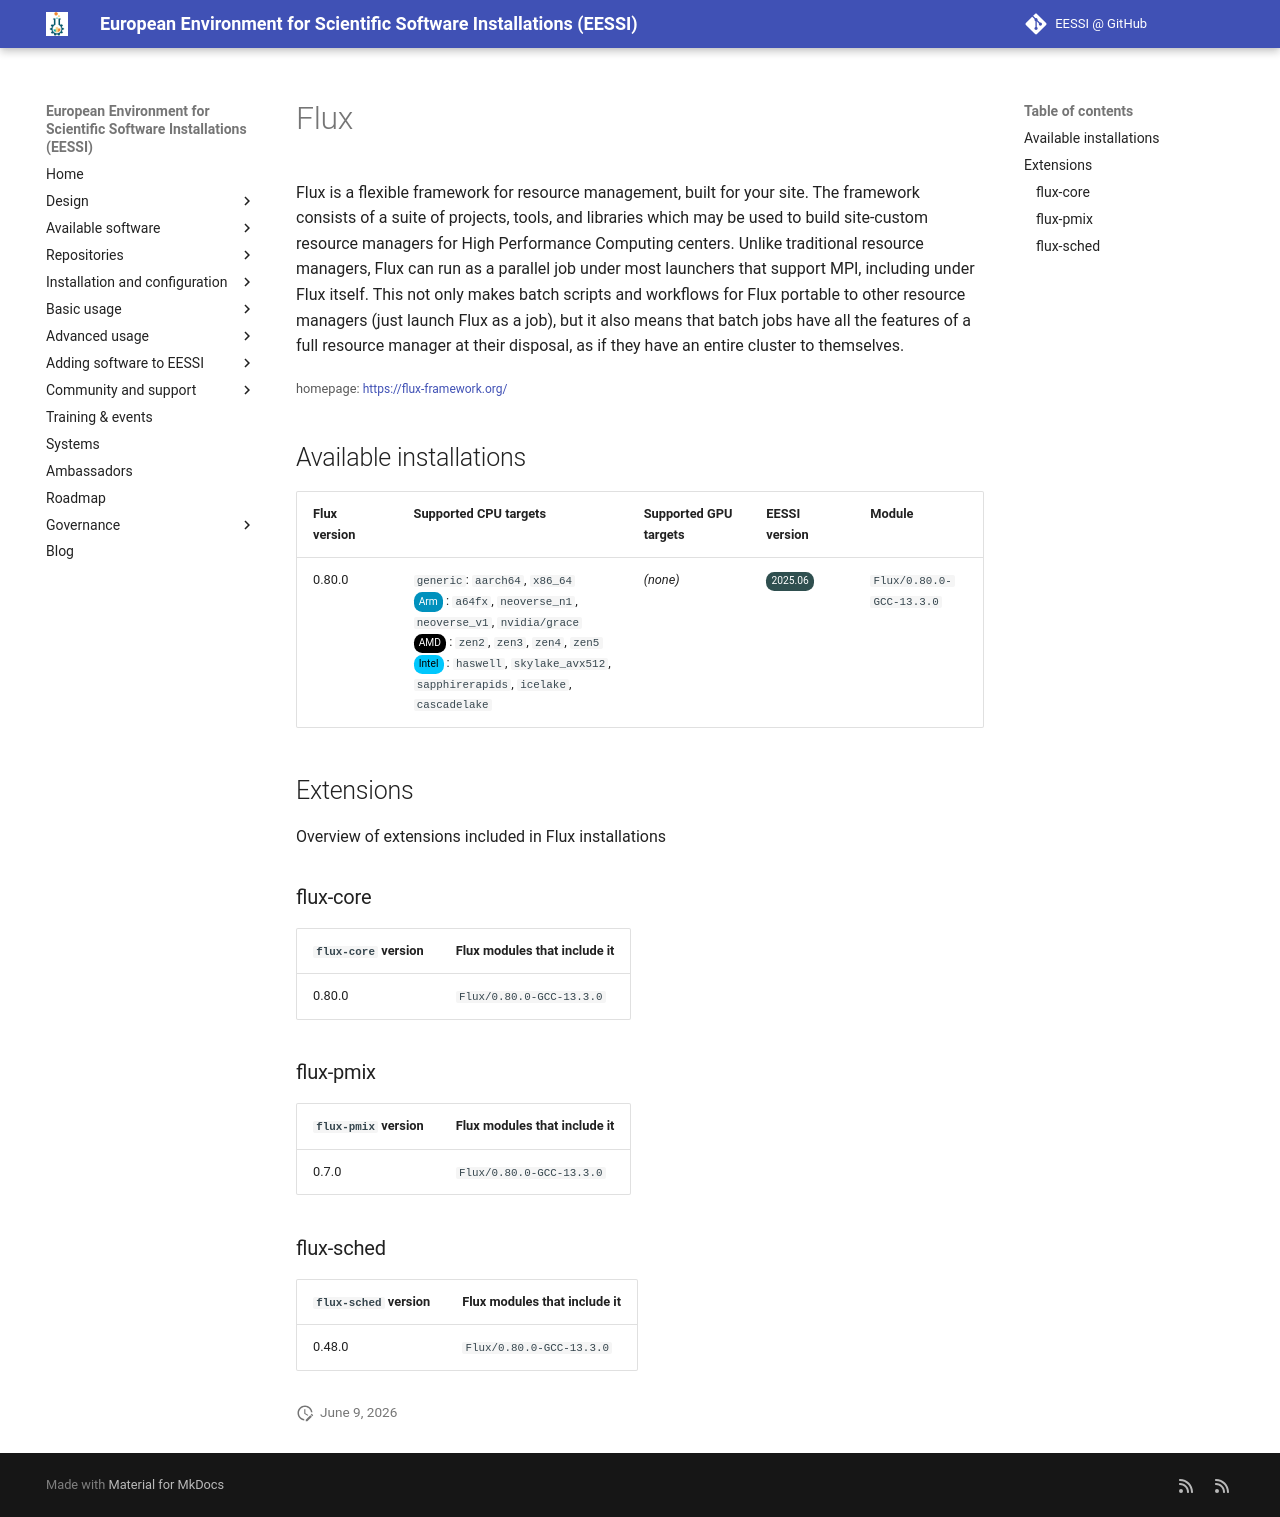

repository: EESSI/docs · page: available_software/detail/Flux/index.html · generator: mkdocs

---
json_ld:
  '@context': https://schema.org
  '@type': SoftwareApplication
  applicationCategory: DeveloperApplication
  description: "\n Flux is a flexible framework for resource management, built for\
    \ your site. The\n framework consists of a suite of projects, tools, and libraries\
    \ which may be\n used to build site-custom resource managers for High Performance\
    \ Computing\n centers. Unlike traditional resource managers, Flux can run as a\
    \ parallel job\n under most launchers that support MPI, including under Flux itself.\
    \ This not\n only makes batch scripts and workflows for Flux portable to other\
    \ resource\n managers (just launch Flux as a job), but it also means that batch\
    \ jobs have\n all the features of a full resource manager at their disposal, as\
    \ if they have\n an entire cluster to themselves.\n"
  license: Not confirmed
  name: Flux
  offers:
    '@type': Offer
    price: 0
  operatingSystem: LINUX
  review:
    '@type': Review
    author:
      '@type': Organization
      name: EESSI
    reviewBody: Application has been successfully made available on all architectures
      supported by EESSI
    reviewRating:
      '@type': Rating
      ratingValue: 5
  softwareRequirements: See https://www.eessi.io/docs/ for how to make EESSI available
    on your system
  softwareVersion: '[''0.80.0'']'
  url: https://flux-framework.org/
---
# Flux



 Flux is a flexible framework for resource management, built for your site. The
 framework consists of a suite of projects, tools, and libraries which may be
 used to build site-custom resource managers for High Performance Computing
 centers. Unlike traditional resource managers, Flux can run as a parallel job
 under most launchers that support MPI, including under Flux itself. This not
 only makes batch scripts and workflows for Flux portable to other resource
 managers (just launch Flux as a job), but it also means that batch jobs have
 all the features of a full resource manager at their disposal, as if they have
 an entire cluster to themselves.


<small>homepage: </small><span class="software-link">[https://flux-framework.org/](https://flux-framework.org/)</span>

## Available installations


|Flux version|Supported CPU targets|Supported GPU targets|EESSI version|Module|
| --- | --- | --- | --- | --- |
|0.80.0|`generic`: `aarch64`, `x86_64`<br/><span class="software-cpu-arm">Arm</span>: `a64fx`, `neoverse_n1`, `neoverse_v1`, `nvidia/grace`<br/><span class="software-cpu-amd">AMD</span>: `zen2`, `zen3`, `zen4`, `zen5`<br/><span class="software-cpu-intel">Intel</span>: `haswell`, `skylake_avx512`, `sapphirerapids`, `icelake`, `cascadelake`<br/>|*(none)*|<span class="software-eessi-version-202506">2025.06</span>|`Flux/0.80.0-GCC-13.3.0`|

## Extensions

Overview of extensions included in Flux installations


### flux-core


|`flux-core` version|Flux modules that include it|
| --- | --- |
|0.80.0|`Flux/0.80.0-GCC-13.3.0`|

### flux-pmix


|`flux-pmix` version|Flux modules that include it|
| --- | --- |
|0.7.0|`Flux/0.80.0-GCC-13.3.0`|

### flux-sched


|`flux-sched` version|Flux modules that include it|
| --- | --- |
|0.48.0|`Flux/0.80.0-GCC-13.3.0`|
